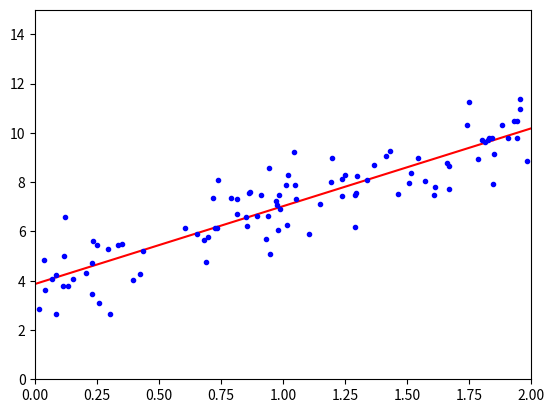

Reproduce this figure in Python.
#!/usr/bin/python
# -*- coding: UTF-8 -*-
# 文件名: linear_regression_0.py

import numpy as np
import matplotlib.pyplot as plt

__author__ = 'yasaka'

# 这里相当于是随机X维度X1，rand是随机均匀分布
X = 2 * np.random.rand(100, 1)
# 人为的设置真实的Y一列，np.random.randn(100, 1)是设置error，randn是标准正太分布
y = 4 + 3 * X + np.random.randn(100, 1)
# 整合X0和X1
X_b = np.c_[np.ones((100, 1)), X]
print(X_b)

# 常规等式求解theta
theta_best = np.linalg.inv(X_b.T.dot(X_b)).dot(X_b.T).dot(y)
print(theta_best)

# 创建测试集里面的X1
X_new = np.array([[0], [2]]) 
X_new_b = np.c_[(np.ones((2, 1))), X_new]
print(X_new_b)
y_predict = X_new_b.dot(theta_best)
print(y_predict)

plt.plot(X_new, y_predict, 'r-')
plt.plot(X, y, 'b.')
plt.axis([0, 2, 0, 15])
plt.show()



